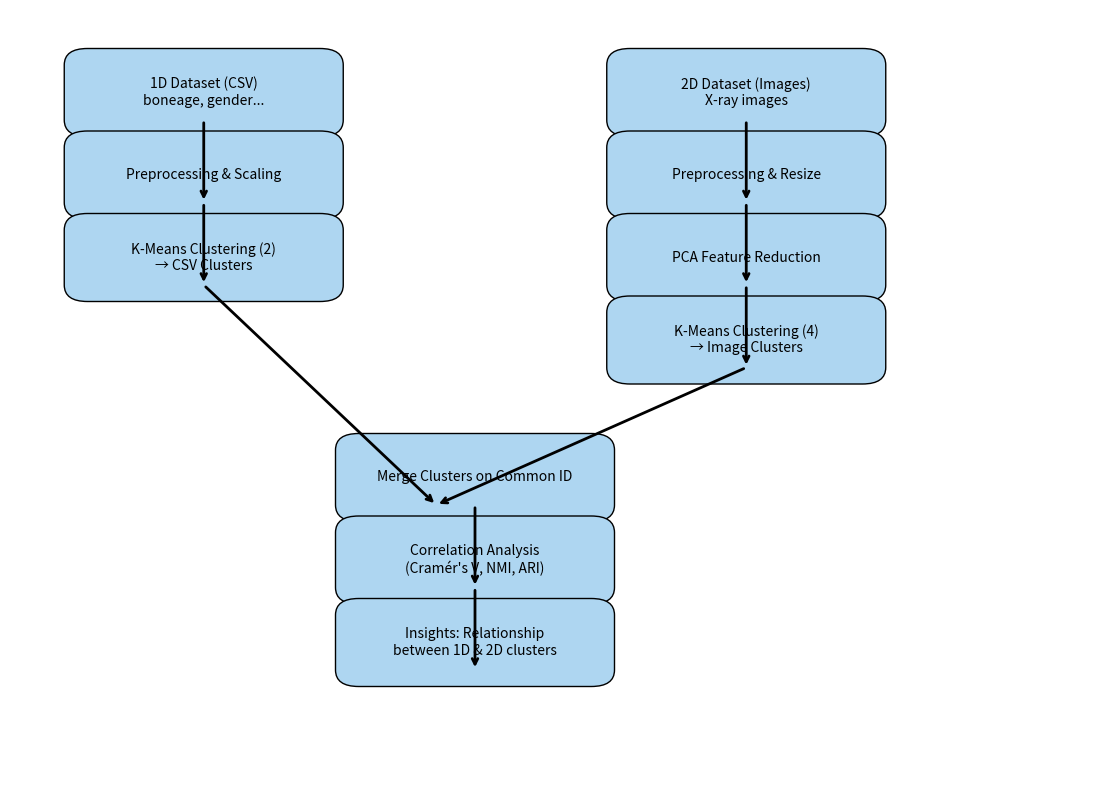

Write Python code to recreate this figure.
import matplotlib.pyplot as plt
from matplotlib.patches import FancyBboxPatch

# Function to draw a single block
def draw_block(ax, text, xy, width=3, height=1, fontsize=10, color="#AED6F1"):
    x, y = xy
    box = FancyBboxPatch((x, y), width, height,
                         boxstyle="round,pad=0.3",
                         edgecolor="black", facecolor=color)
    ax.add_patch(box)
    ax.text(x + width/2, y + height/2, text,
            ha="center", va="center", fontsize=fontsize)

# Function to draw an arrow
def draw_arrow(ax, start, end):
    ax.annotate("", xy=end, xytext=start,
                arrowprops=dict(arrowstyle="->", lw=2))

# Create figure
fig, ax = plt.subplots(figsize=(14, 10))
ax.set_xlim(0, 14)
ax.set_ylim(0, 14)
ax.axis("off")

# --- 1D pipeline blocks ---
draw_block(ax, "1D Dataset (CSV)\nboneage, gender...", (1, 12))
draw_block(ax, "Preprocessing & Scaling", (1, 10.5))
draw_block(ax, "K-Means Clustering (2)\n→ CSV Clusters", (1, 9))

# --- 2D pipeline blocks ---
draw_block(ax, "2D Dataset (Images)\nX-ray images", (8, 12))
draw_block(ax, "Preprocessing & Resize", (8, 10.5))
draw_block(ax, "PCA Feature Reduction", (8, 9))
draw_block(ax, "K-Means Clustering (4)\n→ Image Clusters", (8, 7.5))

# --- Merge and correlation ---
draw_block(ax, "Merge Clusters on Common ID", (4.5, 5))
draw_block(ax, "Correlation Analysis\n(Cramér's V, NMI, ARI)", (4.5, 3.5))
draw_block(ax, "Insights: Relationship\nbetween 1D & 2D clusters", (4.5, 2))

# --- Arrows 1D pipeline ---
draw_arrow(ax, (2.5, 12), (2.5, 10.5))
draw_arrow(ax, (2.5, 10.5), (2.5, 9))
draw_arrow(ax, (2.5, 9), (5.5, 5))

# --- Arrows 2D pipeline ---
draw_arrow(ax, (9.5, 12), (9.5, 10.5))
draw_arrow(ax, (9.5, 10.5), (9.5, 9))
draw_arrow(ax, (9.5, 9), (9.5, 7.5))
draw_arrow(ax, (9.5, 7.5), (5.5, 5))

# --- Arrows for merged steps ---
draw_arrow(ax, (6, 5), (6, 3.5))
draw_arrow(ax, (6, 3.5), (6, 2))

plt.show()
